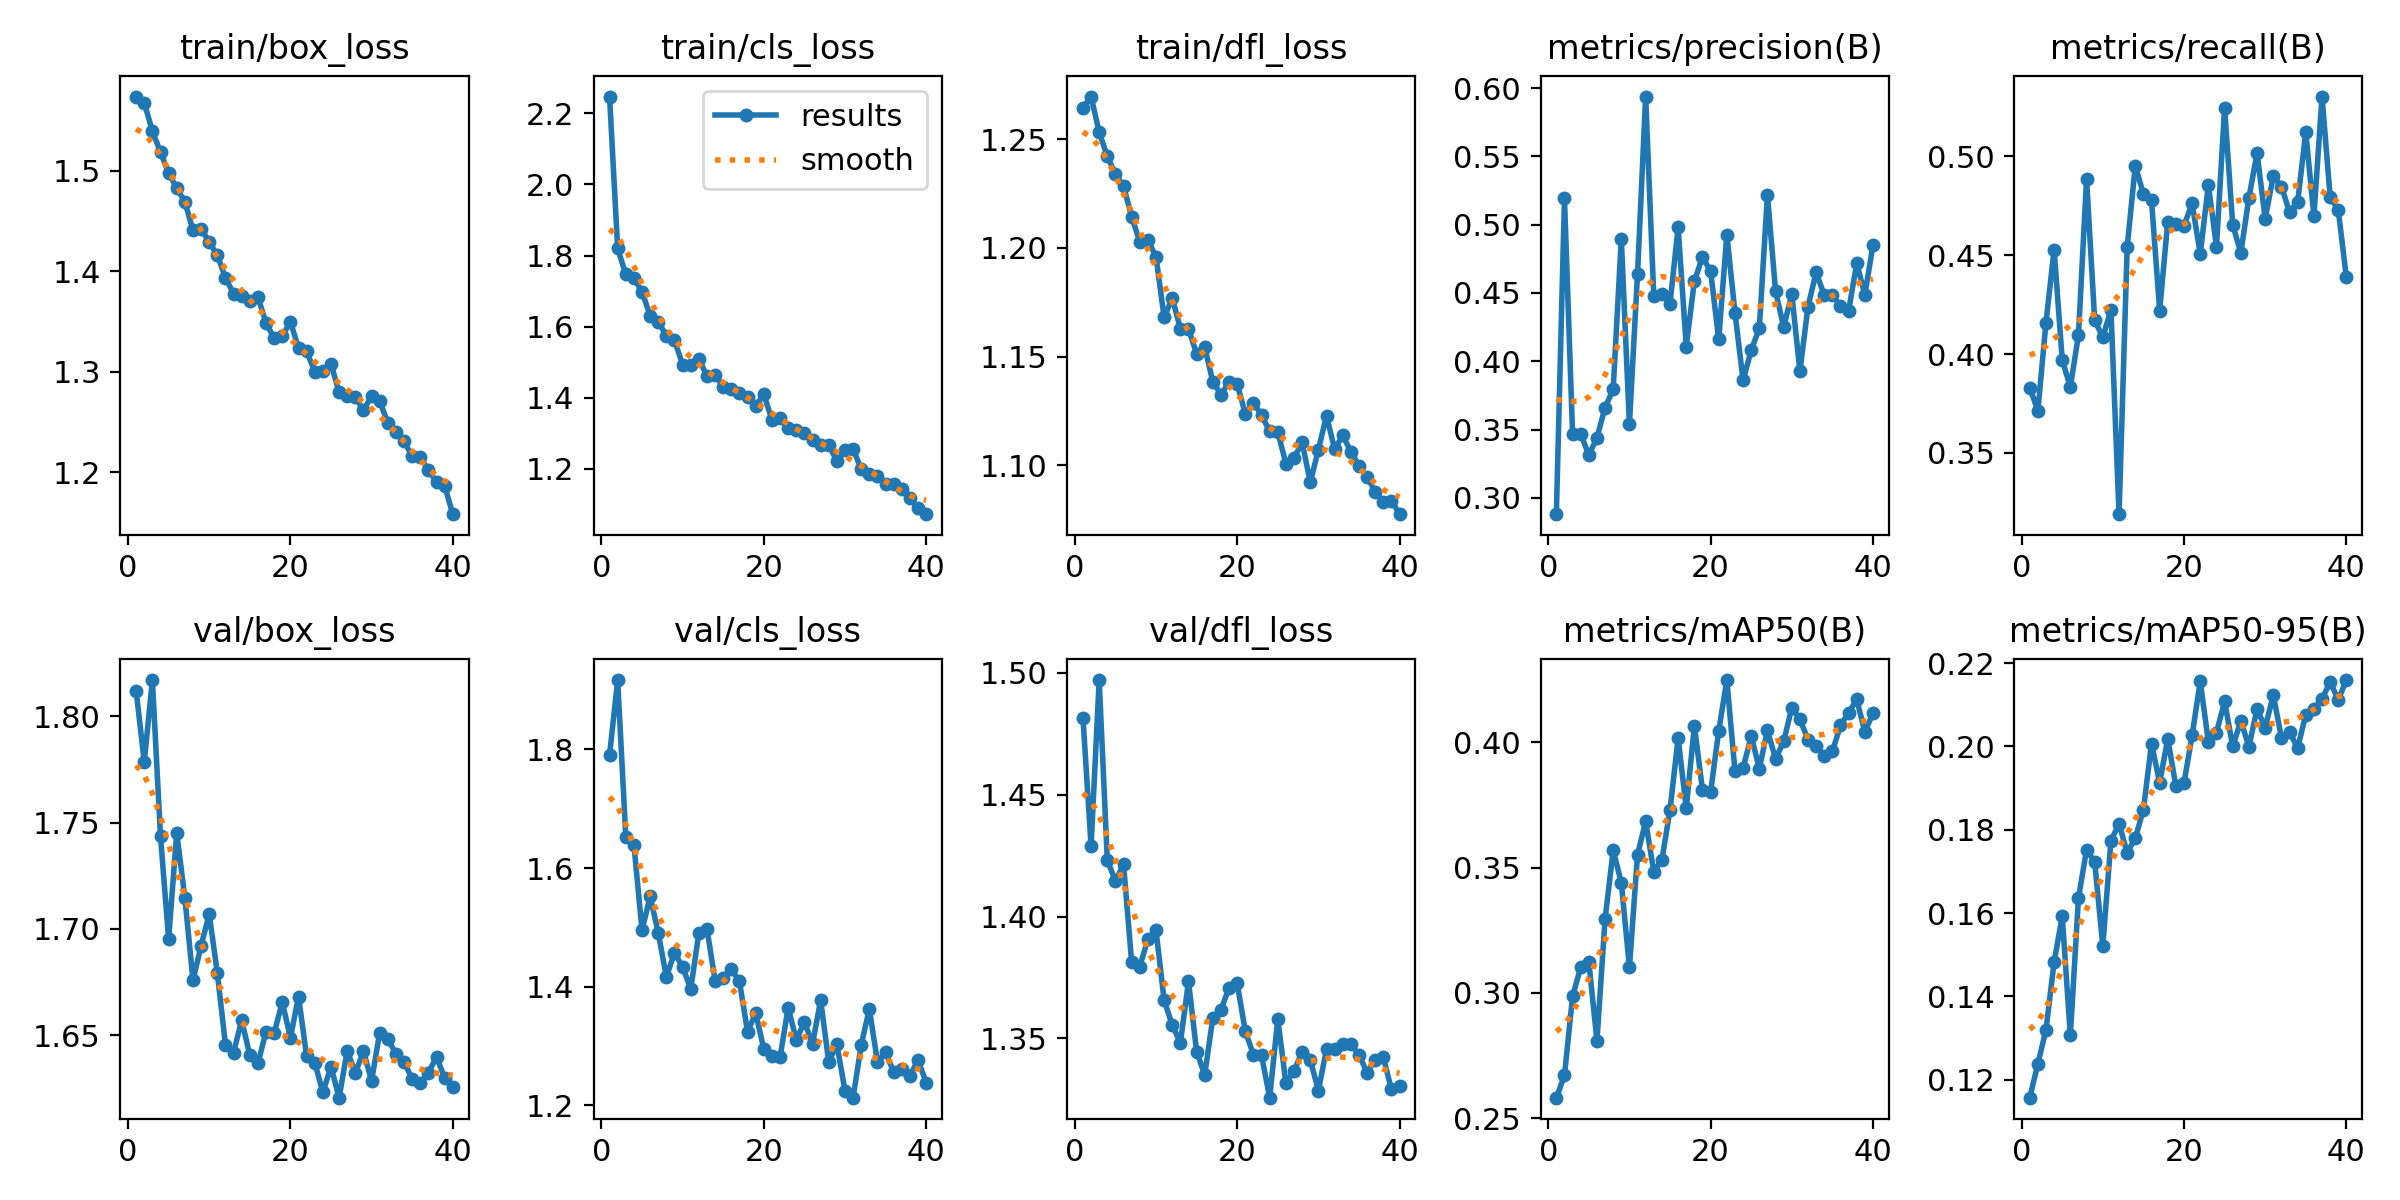

The data file committed next to this chart (first rows):
epoch, train/box_loss, train/cls_loss, train/dfl_loss, metrics/precision(B), metrics/recall(B), metrics/mAP50(B), metrics/mAP50-95(B), val/box_loss, val/cls_loss, val/dfl_loss, lr/pg0, lr/pg1, lr/pg2
1, 1.573, 2.247, 1.264, 0.288, 0.383, 0.2582, 0.1157, 1.812, 1.79, 1.482, 0.06704, 0.0003329, 0.0003329
2, 1.567, 1.82, 1.27, 0.5193, 0.3714, 0.2671, 0.1238, 1.778, 1.917, 1.429, 0.03402, 0.0006498, 0.0006498
3, 1.539, 1.747, 1.253, 0.3465, 0.4159, 0.2987, 0.132, 1.817, 1.653, 1.497, 0.0009892, 0.0009501, 0.0009501
4, 1.518, 1.736, 1.242, 0.347, 0.4529, 0.3102, 0.1482, 1.744, 1.639, 1.423, 0.0009258, 0.0009258, 0.0009258
5, 1.497, 1.698, 1.234, 0.3312, 0.3971, 0.3123, 0.1592, 1.695, 1.495, 1.415, 0.000901, 0.000901, 0.000901
6, 1.482, 1.63, 1.228, 0.344, 0.3833, 0.2809, 0.1306, 1.745, 1.552, 1.421, 0.0008762, 0.0008762, 0.0008762
7, 1.469, 1.613, 1.214, 0.366, 0.4097, 0.3294, 0.1636, 1.715, 1.49, 1.381, 0.0008515, 0.0008515, 0.0008515
8, 1.44, 1.574, 1.203, 0.3794, 0.4885, 0.357, 0.1752, 1.676, 1.416, 1.379, 0.0008268, 0.0008268, 0.0008268
9, 1.442, 1.562, 1.204, 0.4898, 0.4171, 0.344, 0.1723, 1.692, 1.457, 1.391, 0.000802, 0.000802, 0.000802
10, 1.429, 1.493, 1.196, 0.3537, 0.4085, 0.3102, 0.1521, 1.707, 1.433, 1.394, 0.0007772, 0.0007772, 0.0007772
11, 1.416, 1.493, 1.168, 0.4641, 0.4224, 0.3552, 0.1774, 1.679, 1.396, 1.366, 0.0007525, 0.0007525, 0.0007525
12, 1.393, 1.51, 1.177, 0.5939, 0.319, 0.3684, 0.1814, 1.646, 1.49, 1.355, 0.0007277, 0.0007277, 0.0007277
13, 1.377, 1.46, 1.163, 0.4479, 0.4541, 0.3484, 0.1745, 1.642, 1.497, 1.348, 0.000703, 0.000703, 0.000703
14, 1.375, 1.463, 1.163, 0.4491, 0.4953, 0.353, 0.178, 1.657, 1.41, 1.373, 0.0006783, 0.0006783, 0.0006783
15, 1.371, 1.431, 1.151, 0.4422, 0.481, 0.3731, 0.1848, 1.641, 1.414, 1.345, 0.0006535, 0.0006535, 0.0006535
16, 1.374, 1.425, 1.154, 0.4982, 0.4778, 0.4017, 0.2007, 1.637, 1.429, 1.335, 0.0006287, 0.0006287, 0.0006287
17, 1.349, 1.412, 1.138, 0.4108, 0.422, 0.3738, 0.1913, 1.652, 1.409, 1.359, 0.000604, 0.000604, 0.000604
18, 1.333, 1.402, 1.133, 0.4587, 0.467, 0.4067, 0.2019, 1.651, 1.324, 1.362, 0.0005793, 0.0005793, 0.0005793
19, 1.336, 1.377, 1.138, 0.4762, 0.4657, 0.3811, 0.1904, 1.666, 1.356, 1.371, 0.0005545, 0.0005545, 0.0005545
20, 1.35, 1.409, 1.137, 0.4661, 0.465, 0.3802, 0.1912, 1.649, 1.295, 1.373, 0.0005297, 0.0005297, 0.0005297
21, 1.323, 1.338, 1.124, 0.416, 0.4762, 0.4046, 0.2027, 1.668, 1.284, 1.353, 0.000505, 0.000505, 0.000505
22, 1.32, 1.342, 1.129, 0.4928, 0.4506, 0.4249, 0.2157, 1.64, 1.281, 1.343, 0.0004802, 0.0004802, 0.0004802
23, 1.3, 1.314, 1.123, 0.4357, 0.4855, 0.3887, 0.2011, 1.637, 1.365, 1.343, 0.0004555, 0.0004555, 0.0004555
24, 1.301, 1.31, 1.116, 0.3859, 0.4544, 0.3896, 0.2033, 1.623, 1.31, 1.326, 0.0004307, 0.0004307, 0.0004307
25, 1.308, 1.302, 1.115, 0.4081, 0.5246, 0.4027, 0.2108, 1.635, 1.341, 1.358, 0.000406, 0.000406, 0.000406
26, 1.28, 1.281, 1.101, 0.4241, 0.4654, 0.3895, 0.2, 1.621, 1.303, 1.332, 0.0003813, 0.0003813, 0.0003813
27, 1.276, 1.267, 1.103, 0.5219, 0.4512, 0.4048, 0.2061, 1.643, 1.377, 1.337, 0.0003565, 0.0003565, 0.0003565
28, 1.274, 1.267, 1.111, 0.4515, 0.4792, 0.3934, 0.2, 1.632, 1.273, 1.345, 0.0003318, 0.0003318, 0.0003318
29, 1.262, 1.221, 1.092, 0.425, 0.5017, 0.4004, 0.209, 1.643, 1.303, 1.341, 0.000307, 0.000307, 0.000307
30, 1.276, 1.252, 1.107, 0.4492, 0.4684, 0.4139, 0.2045, 1.629, 1.224, 1.329, 0.0002823, 0.0002823, 0.0002823
31, 1.271, 1.255, 1.123, 0.3928, 0.4901, 0.4093, 0.2124, 1.651, 1.213, 1.346, 0.0002575, 0.0002575, 0.0002575
32, 1.249, 1.2, 1.107, 0.4401, 0.4847, 0.4011, 0.2021, 1.649, 1.302, 1.345, 0.0002327, 0.0002327, 0.0002327
33, 1.24, 1.185, 1.114, 0.4652, 0.472, 0.3985, 0.2034, 1.641, 1.362, 1.348, 0.000208, 0.000208, 0.000208
34, 1.231, 1.18, 1.106, 0.4482, 0.4768, 0.3947, 0.1996, 1.638, 1.273, 1.348, 0.0001833, 0.0001833, 0.0001833
35, 1.216, 1.157, 1.1, 0.4488, 0.5124, 0.3964, 0.2076, 1.629, 1.29, 1.343, 0.0001585, 0.0001585, 0.0001585
36, 1.215, 1.157, 1.095, 0.4403, 0.4697, 0.4068, 0.2091, 1.628, 1.256, 1.336, 0.0001337, 0.0001337, 0.0001337
37, 1.202, 1.143, 1.088, 0.4369, 0.5303, 0.4119, 0.2114, 1.632, 1.262, 1.341, 0.000109, 0.000109, 0.000109
38, 1.19, 1.116, 1.083, 0.4719, 0.4796, 0.4172, 0.2155, 1.64, 1.25, 1.342, 8.425e-05, 8.425e-05, 8.425e-05
39, 1.187, 1.089, 1.084, 0.4487, 0.4729, 0.4042, 0.2112, 1.63, 1.276, 1.329, 5.95e-05, 5.95e-05, 5.95e-05
40, 1.159, 1.072, 1.077, 0.4849, 0.4388, 0.4117, 0.216, 1.626, 1.238, 1.33, 3.475e-05, 3.475e-05, 3.475e-05
